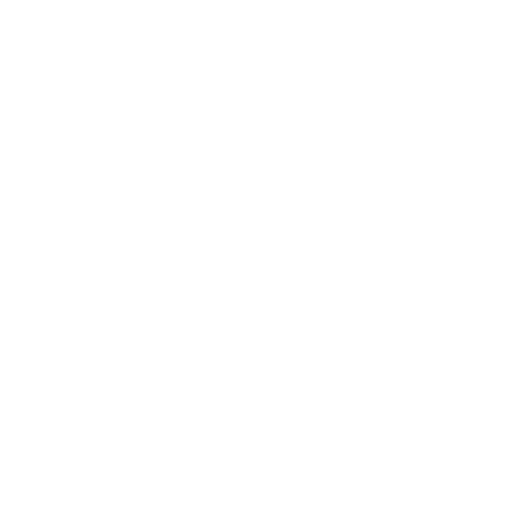
t = 0.00 s
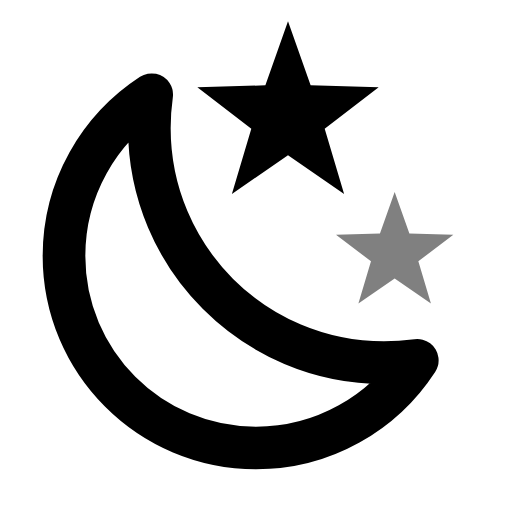
t = 1.30 s
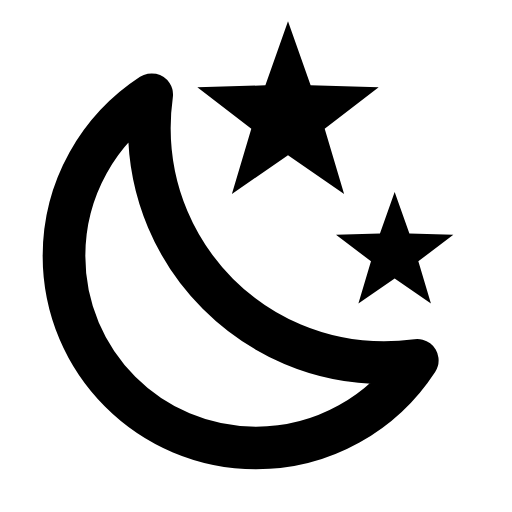
t = 2.90 s
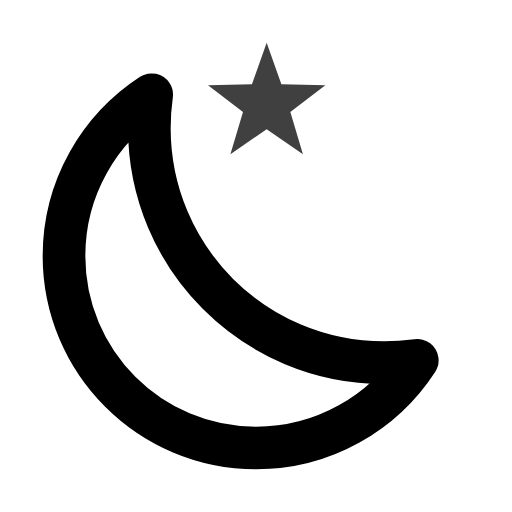
t = 4.00 s
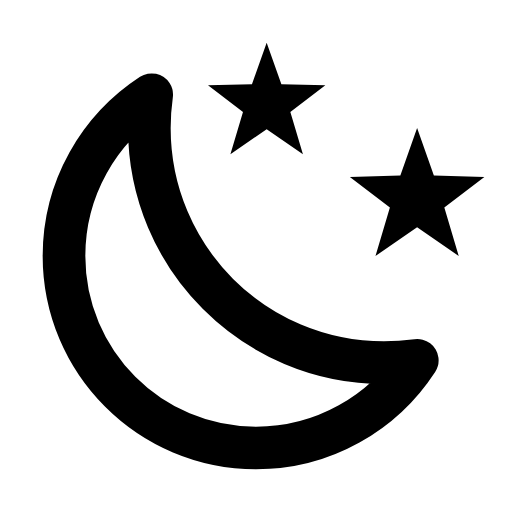
t = 5.90 s
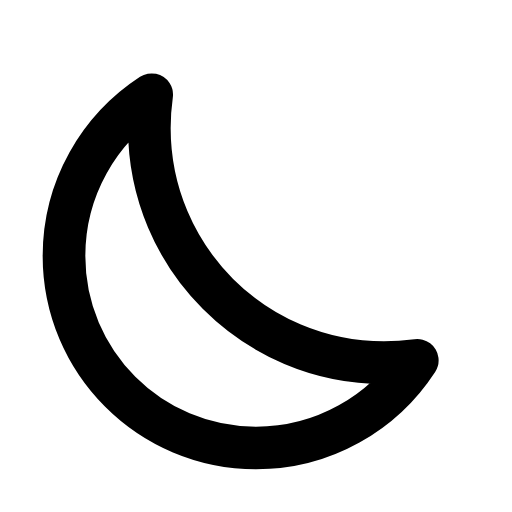
t = 6.70 s

The animated SVG that drew these frames (rendered in a browser with its animation timeline set to each time). Animation: 9 SMIL elements (animate=8,animateMotion=1); one cycle of 6.70 s.

<svg xmlns="http://www.w3.org/2000/svg" width="24" height="24" viewBox="0 0 24 24">
	<g fill="currentColor" fill-opacity="0">
		<path d="m15.22 6.03l2.53-1.94L14.56 4L13.5 1l-1.06 3l-3.19.09l2.53 1.94l-.91 3.06l2.63-1.81l2.63 1.81z">
			<animate id="loop" attributeName="fill-opacity" values="0;1" begin="0.7s;loop.begin+6s" dur="0.4s" fill="freeze" />
			<animate attributeName="fill-opacity" values="1;0" begin="loop.begin+2.2s" dur="0.4s" fill="freeze" />
		</path>
		<path d="M13.61 5.25L15.25 4l-2.06-.05L12.5 2l-.69 1.95L9.75 4l1.64 1.25l-.59 1.98l1.7-1.17l1.7 1.17z">
			<animate attributeName="fill-opacity" values="0;1" begin="loop.begin+3s" dur="0.4s" fill="freeze" />
			<animate attributeName="fill-opacity" values="1;0" begin="loop.begin+5.2s" dur="0.4s" fill="freeze" />
		</path>
		<path d="M19.61 12.25L21.25 11l-2.06-.05L18.5 9l-.69 1.95l-2.06.05l1.64 1.25l-.59 1.98l1.7-1.17l1.7 1.17z">
			<animate attributeName="fill-opacity" values="0;1" begin="loop.begin+0.4s" dur="0.4s" fill="freeze" />
			<animate attributeName="fill-opacity" values="1;0" begin="loop.begin+2.8s" dur="0.4s" fill="freeze" />
		</path>
		<path d="m20.828 9.731l1.876-1.439l-2.366-.067L19.552 6l-.786 2.225l-2.366.067l1.876 1.439L17.601 12l1.951-1.342L21.503 12z">
			<animate attributeName="fill-opacity" values="0;1" begin="loop.begin+3.4s" dur="0.4s" fill="freeze" />
			<animate attributeName="fill-opacity" values="1;0" begin="loop.begin+5.6s" dur="0.4s" fill="freeze" />
		</path>
	</g>
	<g fill="none" stroke="currentColor" stroke-linecap="round" stroke-linejoin="round" stroke-width="2" transform="translate(0 22)">
		<path d="M7 6 C7 12.08 11.92 17 18 17 C18.53 17 19.05 16.96 19.56 16.89 C17.95 19.36 15.17 21 12 21 C7.03 21 3 16.97 3 12 C3 8.83 4.64 6.05 7.11 4.44 C7.04 4.95 7 5.47 7 6 Z">
			<animateMotion path="M0 0v-22" calcMode="linear" dur="0.6s" fill="freeze" />
		</path>
	</g>
</svg>
